Labelled photos from "DatasetBalanced", an image-classification folder in DikshaP-2506/CropSecureLeafDiseaseDataset. The possible labels are: anthracnose, initial stage, leaf blight, leaf spot, pest damage.

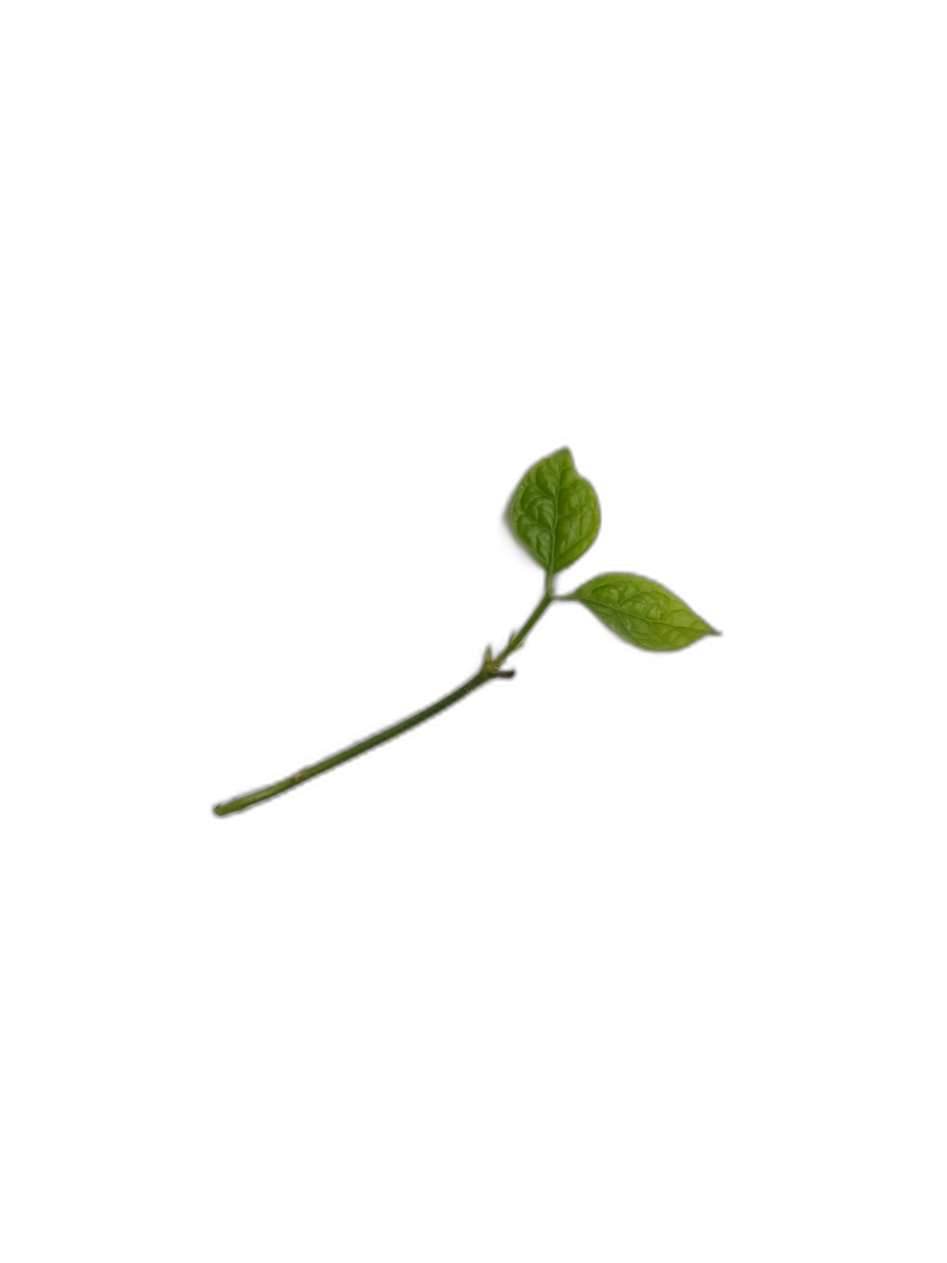
Label: initial stage

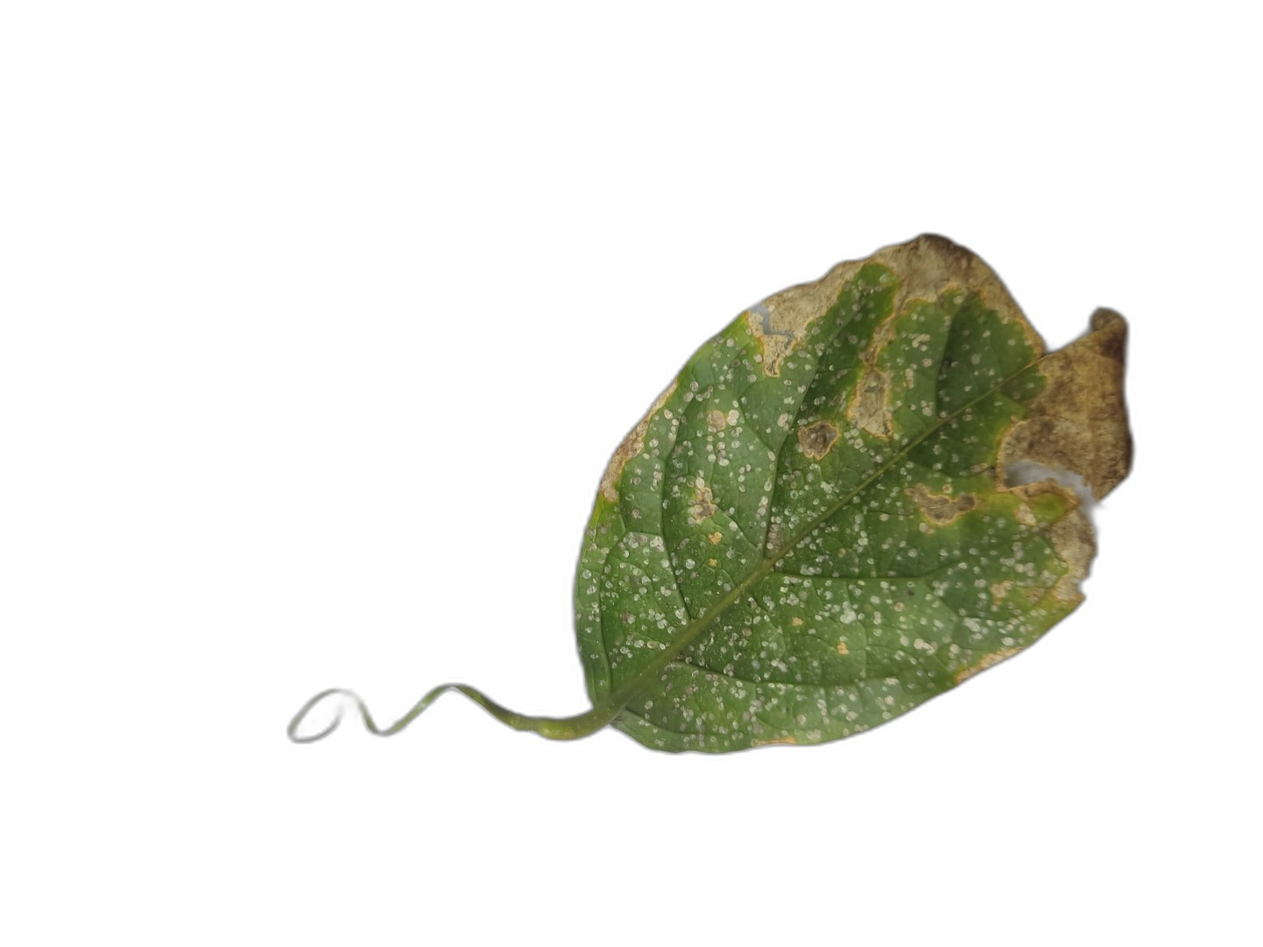
Label: leaf blight

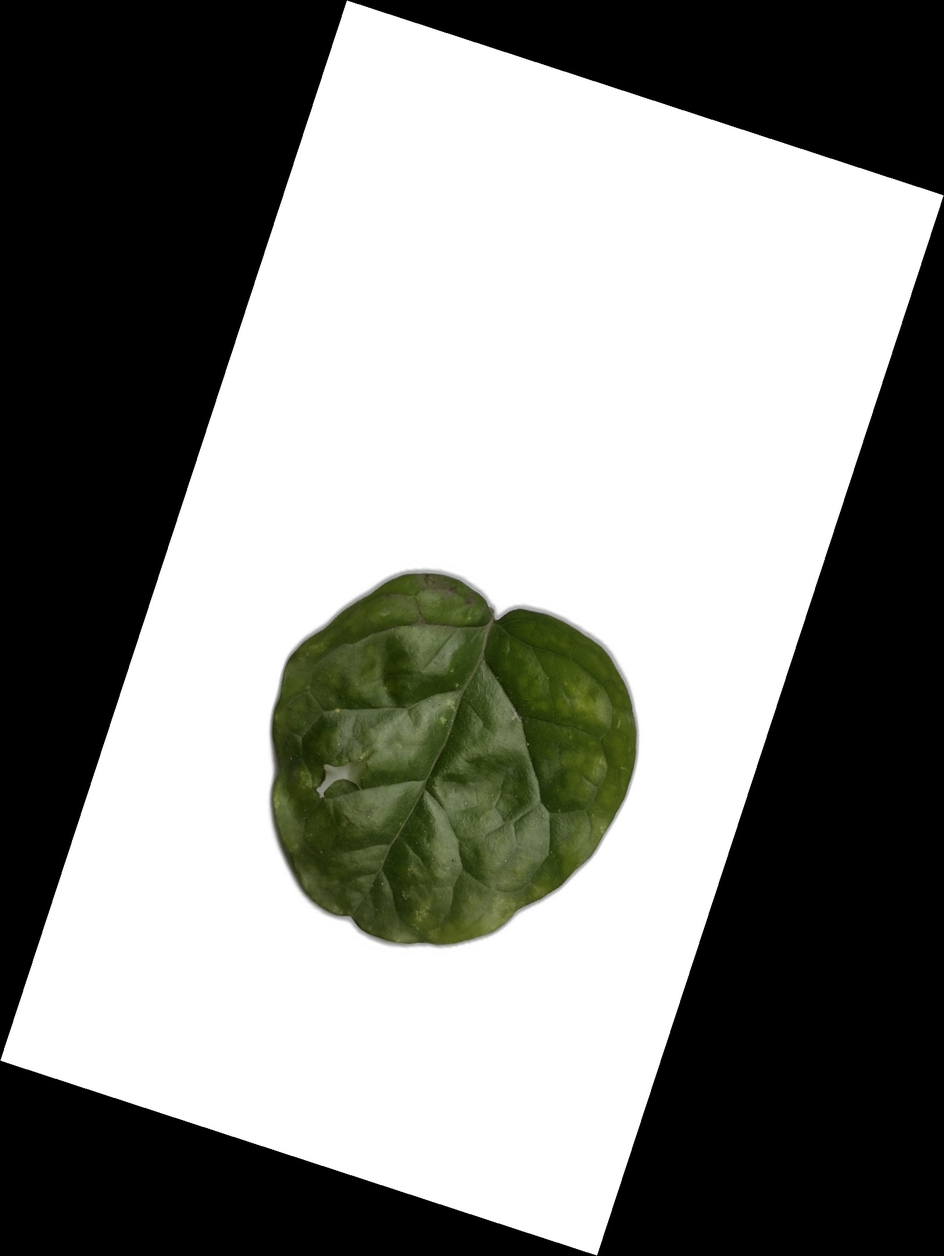
Label: pest damage

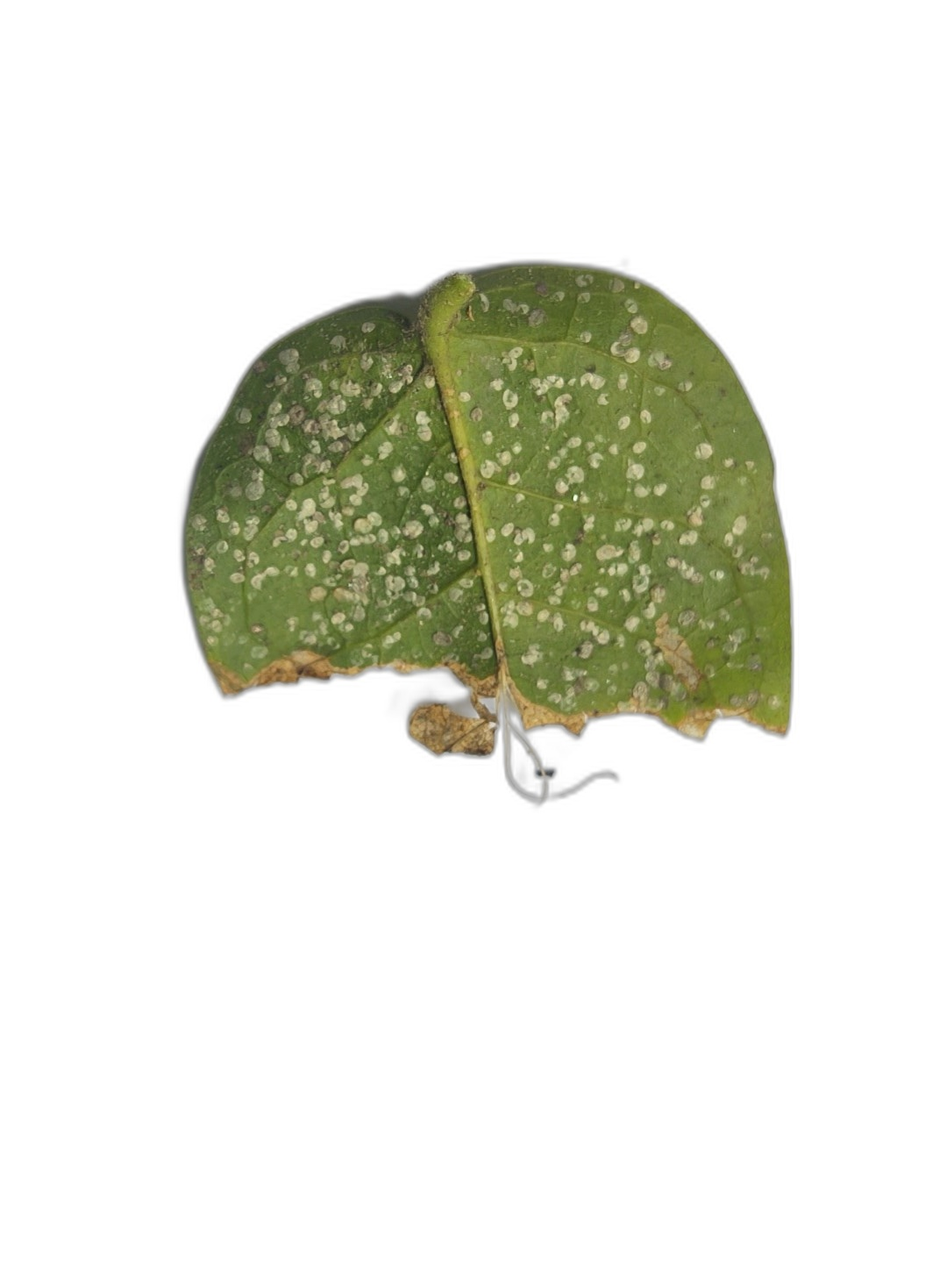
Label: anthracnose

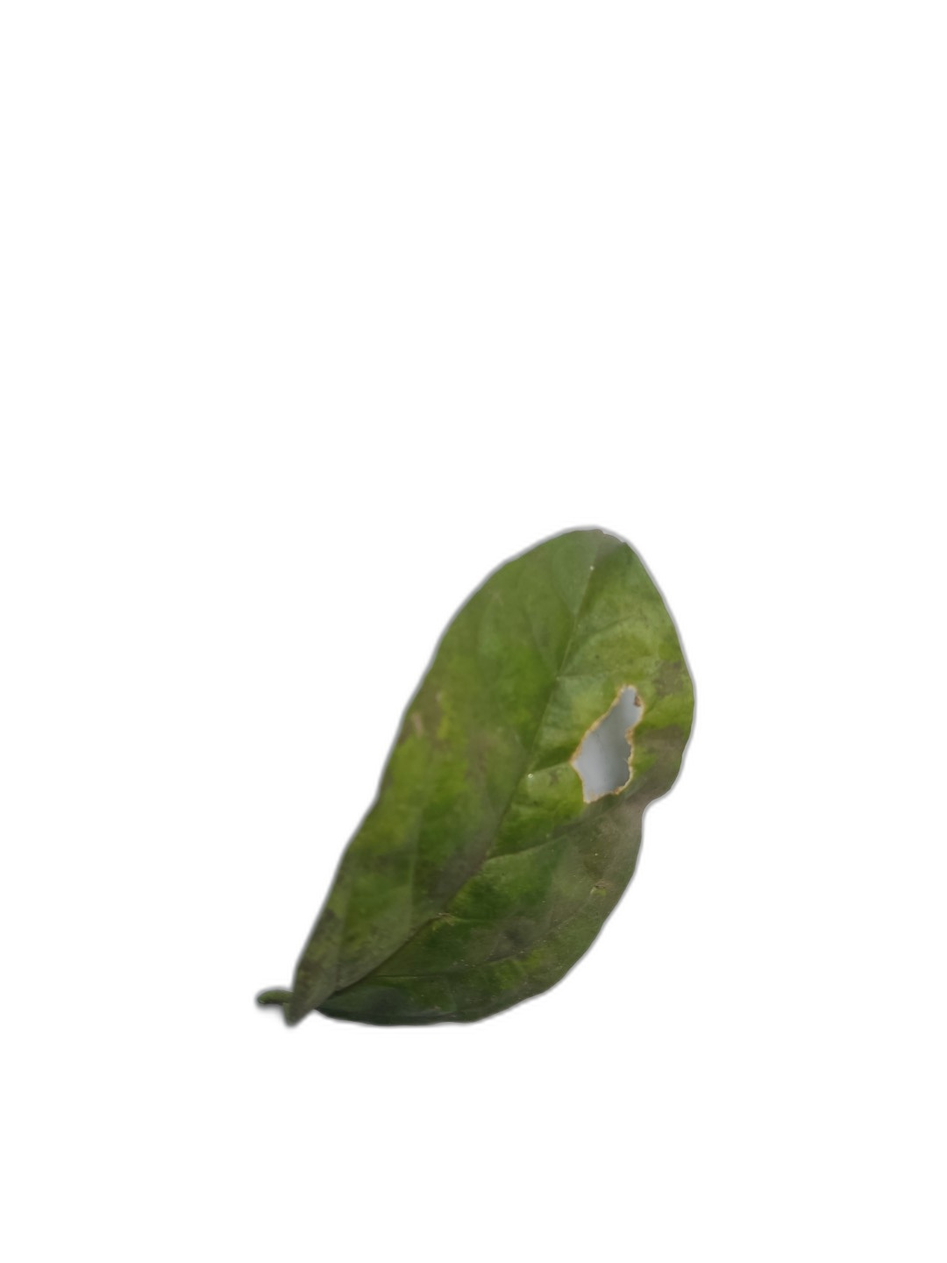
Label: leaf spot

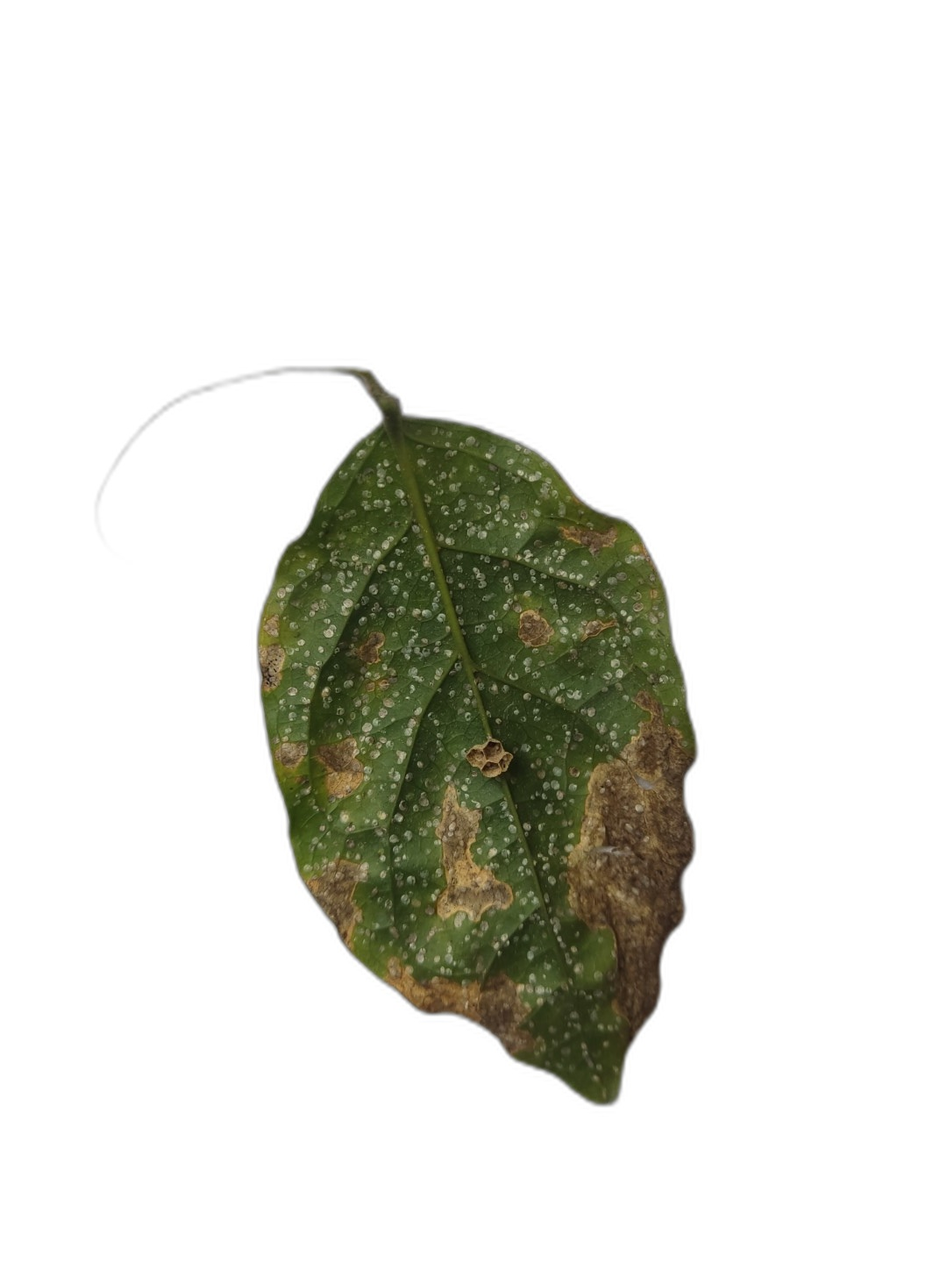
Label: leaf blight
